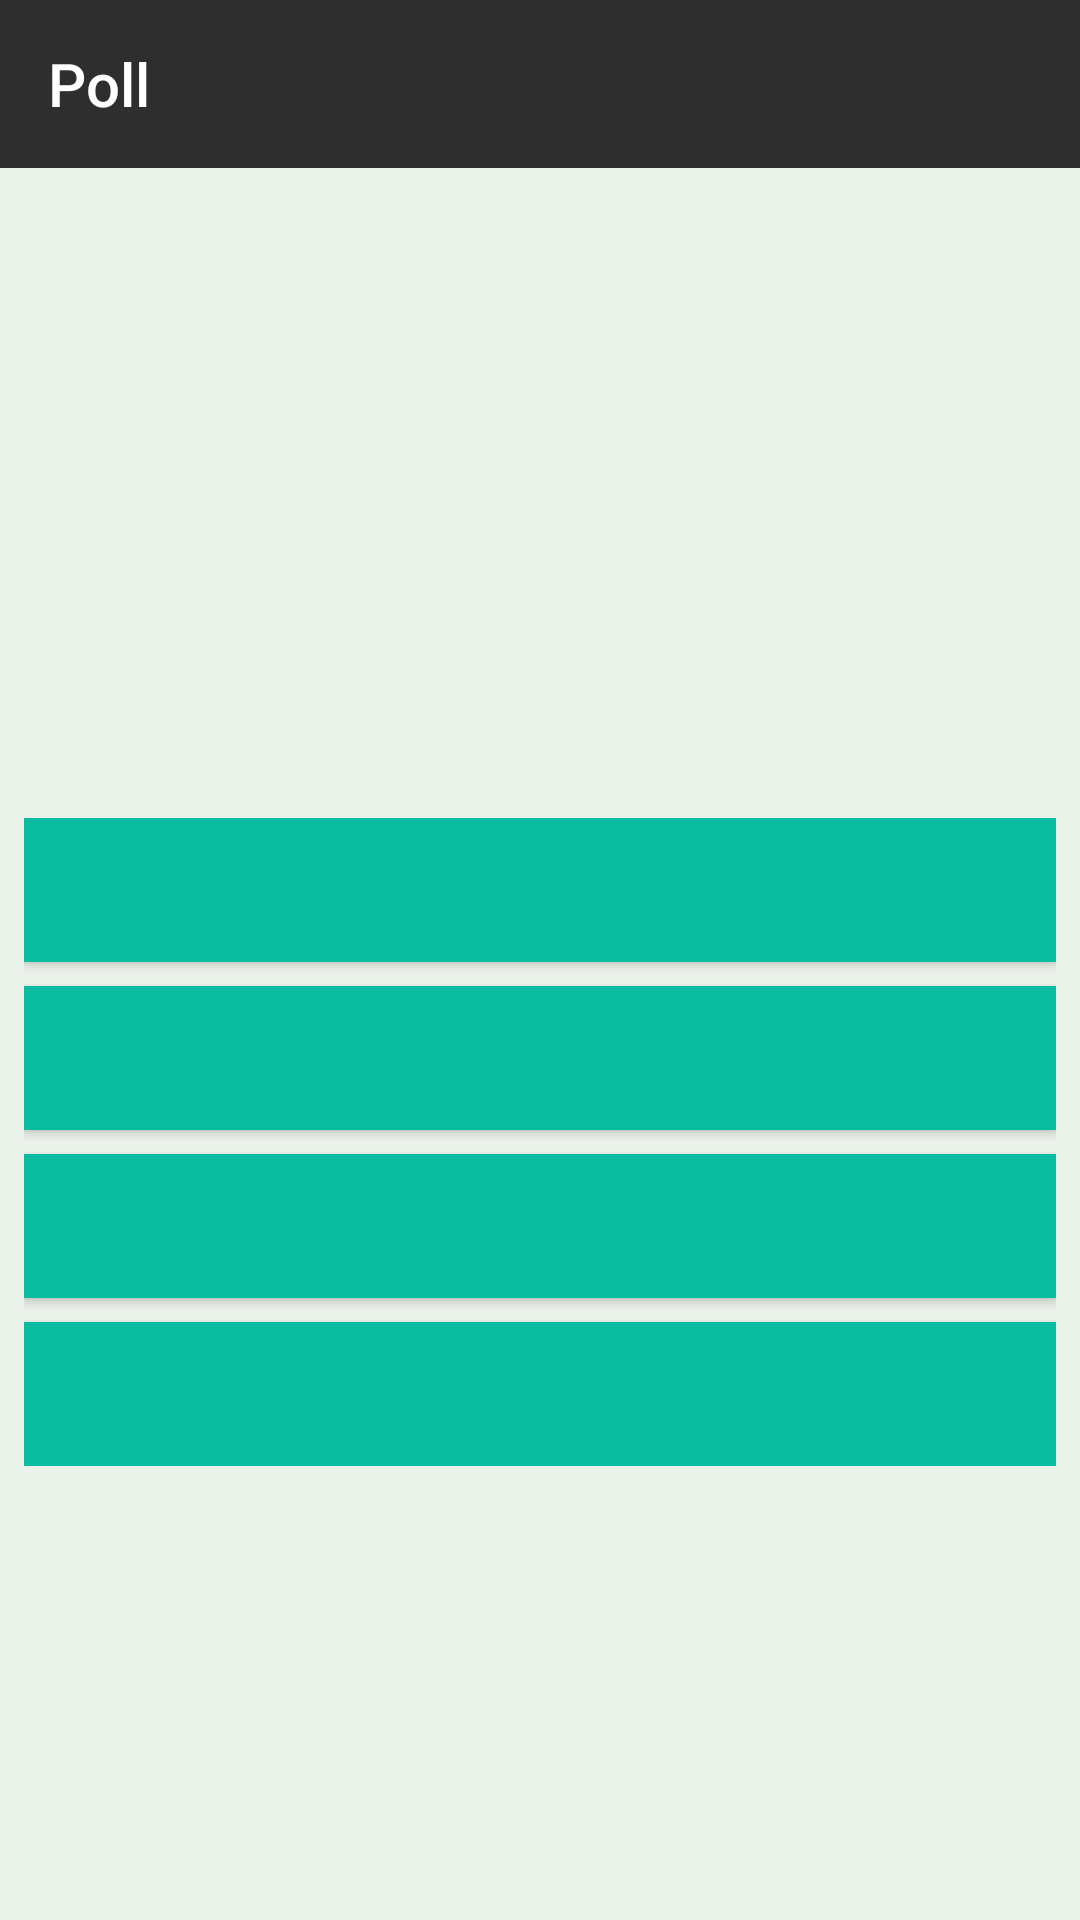

Reconstruct the res/layout file that produces this screen, plus the resources it refers to.
<!-- AndroidManifest.xml: application theme AppTheme -->
<!-- res/layout/activity_poll.xml -->
<?xml version="1.0" encoding="utf-8"?>
<LinearLayout  xmlns:android="http://schemas.android.com/apk/res/android"
    xmlns:app="http://schemas.android.com/apk/res-auto"
    xmlns:tools="http://schemas.android.com/tools"
    android:layout_width="match_parent"
    android:layout_height="match_parent"
    android:orientation="vertical"
    android:background="@color/pollBackground"
    tools:context="com.nith.appteam.hillffair17.Activities.PollActivity">

<android.support.v7.widget.Toolbar android:id="@+id/my_toolbar"
    android:layout_width="match_parent"
    android:layout_height="?attr/actionBarSize"
    android:background="?attr/colorPrimary"
    android:titleTextColor="#ffffff"
    app:title="Poll"
    android:theme="@style/ThemeOverlay.AppCompat.Dark.ActionBar"
    app:popupTheme="@style/ThemeOverlay.AppCompat.Light"
    xmlns:android="http://schemas.android.com/apk/res/android"
    xmlns:app="http://schemas.android.com/apk/res-auto" />

<LinearLayout xmlns:android="http://schemas.android.com/apk/res/android"
    xmlns:app="http://schemas.android.com/apk/res-auto"
    xmlns:tools="http://schemas.android.com/tools"
    android:layout_width="match_parent"
    android:gravity="center"
    android:layout_margin="8dp"
    android:layout_height="match_parent"
    android:orientation="vertical">

    <TextView
       android:id="@+id/poll_ques"
        android:layout_width="match_parent"
        android:layout_height="wrap_content"
        android:textAlignment="center"
        android:textStyle="bold"
        android:textColor="@color/pollText"
        android:text=""
        android:textSize="30sp"
        />

    <LinearLayout
        android:layout_marginTop="25dp"
        android:orientation="vertical"
        android:gravity="center"
        android:layout_gravity="center"
        android:textColor="@color/pollText"
        android:layout_width="match_parent"
        android:layout_height="wrap_content"
        android:id="@+id/poll_options">
   <Button
       android:id="@+id/option1"
       android:layout_width="match_parent"
       android:layout_height="wrap_content"
       android:background="@color/pollButton"
       android:textSize="20dp"
       android:textColor="@color/pollText"
       android:text=""/>

    <Button
        android:id="@+id/option2"

        android:textColor="@color/pollText"
        android:layout_width="match_parent"
        android:layout_height="wrap_content"
        android:layout_marginTop="8dp"
        android:background="@color/pollButton"
        android:textSize="20dp"

        android:text=""/>
    <Button
        android:id="@+id/option3"
        android:layout_width="match_parent"
        android:layout_height="wrap_content"

        android:textSize="20dp"
        android:background="@color/pollButton"
        android:textColor="@color/pollText"
        android:layout_marginTop="8dp"

        android:text=""/>
    <Button
        android:id="@+id/option4"
        android:background="@color/pollButton"
        android:textColor="@color/pollText"
        android:textSize="20dp"
        android:layout_width="match_parent"
        android:layout_height="wrap_content"
        android:layout_marginTop="8dp"

        android:text=""/>


    </LinearLayout>

</LinearLayout>
</LinearLayout>
<!-- resources referenced by this layout -->
<resources>
  <color name="pollBackground">#EBF2EA</color>
  <color name="pollButton">#0ABDA0</color>
  <color name="pollText">#464646</color>
  <style name="AppTheme" parent="Theme.AppCompat.Light.NoActionBar">
          
          <item name="colorPrimary">@color/colorPrimary</item>
          <item name="colorPrimaryDark">@color/colorPrimaryDark</item>
          <item name="colorAccent">@color/colorAccent</item>
          <item name="windowActionBar">false</item>
          <item name="windowNoTitle">true</item>
      </style>
  <color name="colorPrimary">#2e2e2e</color>
  <color name="colorPrimaryDark">#212121</color>
  <color name="colorAccent">#6aa3bc</color>
</resources>
